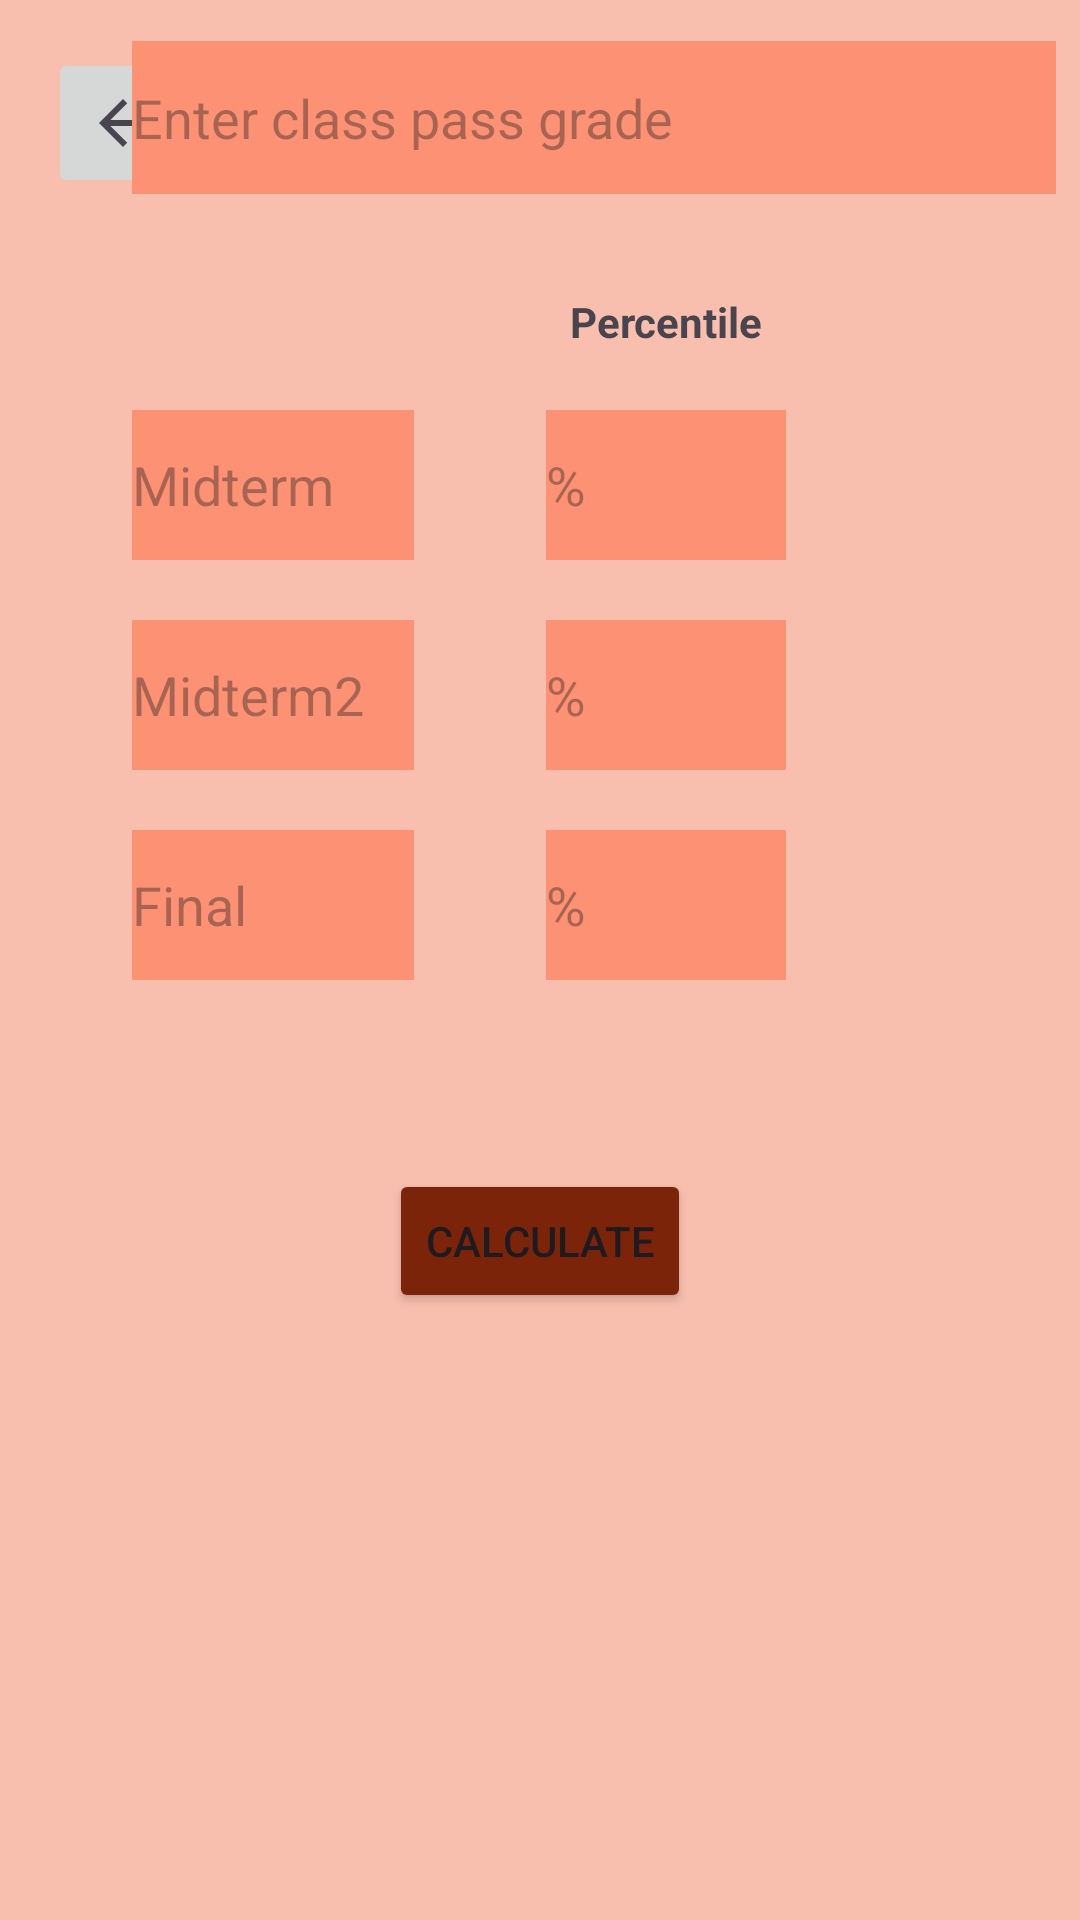

This screen was rendered from an Android layout file. Write that file and the resources it references.
<!-- AndroidManifest.xml: application theme Theme.GradeFinder -->
<!-- res/layout/activity_second_type.xml -->
<?xml version="1.0" encoding="utf-8"?>
<androidx.constraintlayout.widget.ConstraintLayout xmlns:android="http://schemas.android.com/apk/res/android"
    xmlns:app="http://schemas.android.com/apk/res-auto"
    xmlns:tools="http://schemas.android.com/tools"
    android:layout_width="match_parent"
    android:layout_height="match_parent"
    android:background="@color/back"
    tools:context=".first_type">

    <ImageButton
        android:id="@+id/BackButton"
        android:layout_width="50dp"
        android:layout_height="50dp"
        android:layout_marginStart="16dp"
        android:layout_marginTop="16dp"
        android:contentDescription="@string/first_type"
        android:onClick="go_back"
        app:layout_constraintStart_toStartOf="parent"
        app:layout_constraintTop_toTopOf="parent"
        app:srcCompat="?attr/homeAsUpIndicator" />

    <EditText

        android:id="@+id/Midterm1"
        android:layout_width="94dp"
        android:layout_height="50dp"
        android:layout_marginTop="72dp"
        android:background="@color/back_button"
        android:ems="10"
        android:hint="@string/midterm"
        android:inputType="number"
        android:textColor="@color/black"
        app:layout_constraintEnd_toEndOf="@+id/PassGrade1"
        app:layout_constraintHorizontal_bias="0.0"
        app:layout_constraintStart_toStartOf="@+id/PassGrade1"
        app:layout_constraintTop_toBottomOf="@+id/PassGrade1" />

    <EditText
        android:id="@+id/Final1"
        android:layout_width="94dp"
        android:layout_height="50dp"
        android:layout_marginTop="20dp"
        android:background="@color/back_button"
        android:ems="10"
        android:hint="@string/final_text"
        android:inputType="number"
        android:textColor="@color/black"
        app:layout_constraintEnd_toEndOf="@+id/Midterm2"
        app:layout_constraintHorizontal_bias="0.0"
        app:layout_constraintStart_toStartOf="@+id/Midterm2"
        app:layout_constraintTop_toBottomOf="@+id/Midterm2" />

    <EditText
        android:id="@+id/PassGrade1"
        android:layout_width="308dp"
        android:layout_height="51dp"
        android:background="@color/back_button"
        android:ems="10"
        android:hint="@string/pass_grade"
        android:inputType="number"
        android:textColor="@color/black"
        android:textIsSelectable="false"
        app:layout_constraintBottom_toBottomOf="parent"
        app:layout_constraintEnd_toEndOf="parent"
        app:layout_constraintHorizontal_bias="0.849"
        app:layout_constraintStart_toStartOf="parent"
        app:layout_constraintTop_toTopOf="parent"
        app:layout_constraintVertical_bias="0.023" />

    <EditText
        android:id="@+id/MidtermPer1"
        android:layout_width="80dp"
        android:layout_height="50dp"
        android:layout_marginStart="44dp"
        android:layout_marginTop="72dp"
        android:background="@color/back_button"
        android:ems="10"
        android:hint="@string/perc"
        android:inputType="number"
        android:textColor="@color/black"
        app:layout_constraintStart_toEndOf="@+id/Midterm1"
        app:layout_constraintTop_toBottomOf="@+id/PassGrade1" />

    <EditText
        android:id="@+id/FinalPer1"
        android:layout_width="80dp"
        android:layout_height="50dp"
        android:layout_marginTop="20dp"
        android:background="@color/back_button"
        android:ems="10"
        android:hint="@string/perc"
        android:inputType="number"
        android:textColor="@color/black"
        app:layout_constraintEnd_toEndOf="@+id/MidtermPer2"
        app:layout_constraintHorizontal_bias="1.0"
        app:layout_constraintStart_toStartOf="@+id/MidtermPer2"
        app:layout_constraintTop_toBottomOf="@+id/MidtermPer2" />

    <TextView
        android:id="@+id/textView"
        android:layout_width="81dp"
        android:layout_height="27dp"
        android:layout_marginBottom="12dp"
        android:text="@string/percentile"
        android:textAlignment="center"
        android:textStyle="bold"
        app:layout_constraintBottom_toTopOf="@+id/MidtermPer1"
        app:layout_constraintEnd_toEndOf="@+id/MidtermPer1"
        app:layout_constraintStart_toStartOf="@+id/MidtermPer1" />

    <TextView
        android:id="@+id/textView4"
        android:layout_width="211dp"
        android:layout_height="130dp"
        android:textAlignment="center"
        android:textSize="24sp"
        android:textStyle="bold"
        app:layout_constraintBottom_toBottomOf="parent"
        app:layout_constraintEnd_toEndOf="parent"
        app:layout_constraintStart_toStartOf="parent"
        app:layout_constraintTop_toTopOf="parent"
        app:layout_constraintVertical_bias="0.913" />

    <Button
        android:backgroundTint="@color/button"
        android:id="@+id/Calculate"
        android:layout_width="wrap_content"
        android:layout_height="wrap_content"
        android:layout_marginBottom="28dp"
        android:onClick="type1_calculate"
        android:text="@string/calculate"
        app:layout_constraintBottom_toTopOf="@+id/textView4"
        app:layout_constraintEnd_toEndOf="parent"
        app:layout_constraintStart_toStartOf="parent" />

    <EditText
        android:id="@+id/Midterm2"
        android:layout_width="94dp"
        android:layout_height="50dp"
        android:layout_marginTop="20dp"
        android:background="@color/back_button"
        android:ems="10"
        android:hint="@string/midterm2"
        android:inputType="number"
        android:textColor="@color/black"
        app:layout_constraintEnd_toEndOf="@+id/Midterm1"
        app:layout_constraintHorizontal_bias="0.0"
        app:layout_constraintStart_toStartOf="@+id/Midterm1"
        app:layout_constraintTop_toBottomOf="@+id/Midterm1" />

    <EditText
        android:id="@+id/MidtermPer2"
        android:layout_width="80dp"
        android:layout_height="50dp"
        android:layout_marginTop="20dp"
        android:background="@color/back_button"
        android:ems="10"
        android:hint="@string/perc"
        android:inputType="number"
        android:textColor="@color/black"
        app:layout_constraintEnd_toEndOf="@+id/MidtermPer1"
        app:layout_constraintHorizontal_bias="0.0"
        app:layout_constraintStart_toStartOf="@+id/MidtermPer1"
        app:layout_constraintTop_toBottomOf="@+id/MidtermPer1" />

</androidx.constraintlayout.widget.ConstraintLayout>
<!-- resources referenced by this layout -->
<resources>
  <color name="back">#F8BFAE</color>
  <color name="back_button">#FD9173</color>
  <color name="black">#FF000000</color>
  <color name="button">#7C2409</color>
  <string name="calculate">Calculate </string>
  <string name="final_text">Final </string>
  <string name="first_type">1 midterm 1 final</string>
  <string name="midterm">Midterm </string>
  <string name="midterm2">Midterm2 </string>
  <string name="pass_grade">Enter class pass grade </string>
  <string name="perc">% </string>
  <string name="percentile">Percentile </string>
  <style name="Theme.GradeFinder" parent="Base.Theme.GradeFinder" />
  <style name="Base.Theme.GradeFinder" parent="Theme.Material3.DayNight.NoActionBar">
          
          <item name="android:statusBarColor">@color/button</item>
      </style>
</resources>
